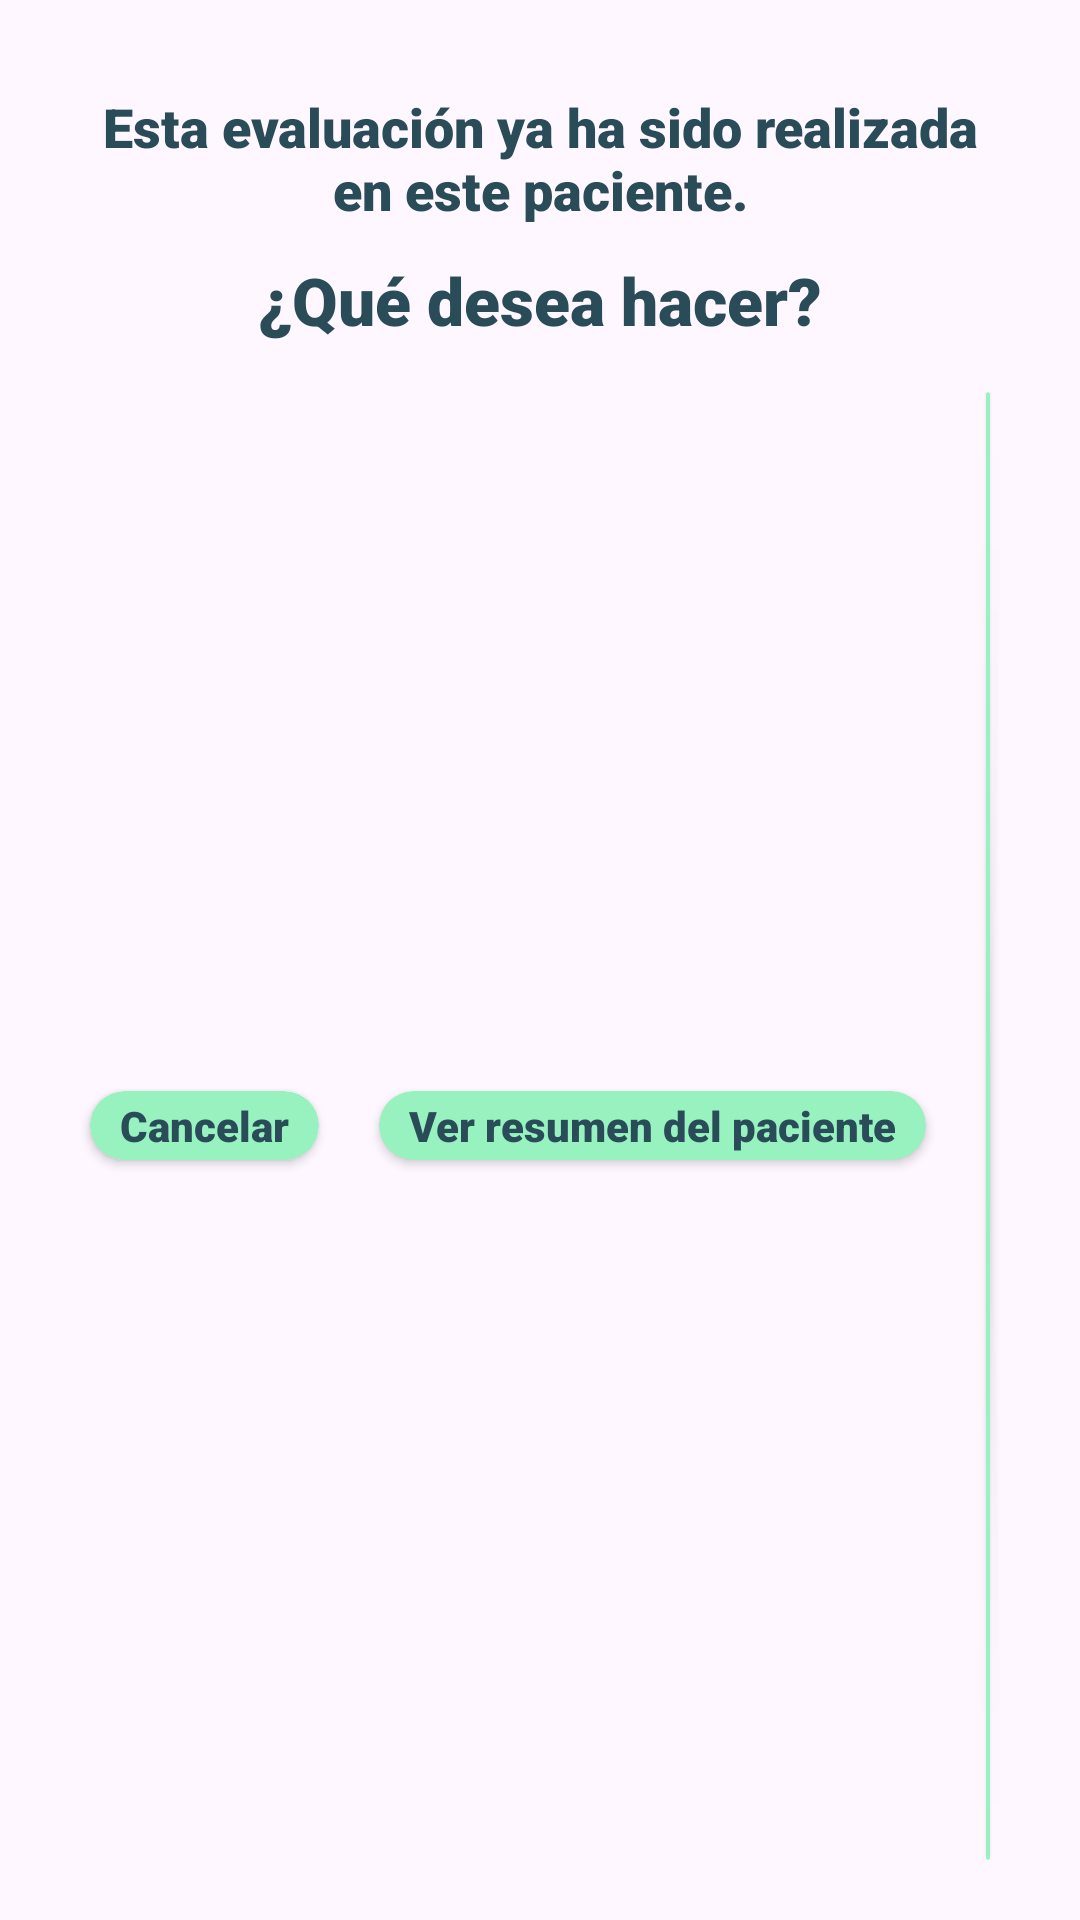

The Android layout XML behind this screen, and the referenced resources:
<!-- AndroidManifest.xml: application theme Theme.PainMApp -->
<!-- res/layout/dialog_choose.xml -->
<?xml version="1.0" encoding="utf-8"?>
<LinearLayout xmlns:android="http://schemas.android.com/apk/res/android"
    android:layout_width="wrap_content"
    android:layout_height="wrap_content"
    xmlns:app="http://schemas.android.com/apk/res-auto"
    android:orientation="vertical"
    android:padding="20dp">
    <TextView
        android:layout_width="match_parent"
        android:layout_height="wrap_content"
        android:text="@string/evaluation_already_done"
        style="@style/Small"
        android:textSize="18sp"
        android:gravity="center"
        android:padding="10dp"/>
    <TextView
        android:layout_width="match_parent"
        android:layout_height="wrap_content"
        android:text="@string/what_to_do"
        style="@style/Small"
        android:gravity="center"/>
    <LinearLayout
        android:layout_width="match_parent"
        android:layout_height="wrap_content"
        android:orientation="horizontal"
        android:layout_marginTop="16dp"
        android:gravity="center">
        <androidx.cardview.widget.CardView
            android:id="@+id/btnCancel"
            android:layout_width="wrap_content"
            android:layout_height="wrap_content"
            app:cardCornerRadius="50dp"
            app:cardBackgroundColor="@color/blue"
            android:layout_marginHorizontal="10dp">
            <TextView
                android:layout_width="wrap_content"
                android:layout_height="wrap_content"
                android:text="@string/cancel"
                android:gravity="center"
                style="@style/Small"
                android:textSize="14sp"
                android:layout_marginHorizontal="10dp"
                android:layout_marginVertical="2dp"/>
        </androidx.cardview.widget.CardView>
        <androidx.cardview.widget.CardView
            android:id="@+id/btnSummary"
            android:layout_width="wrap_content"
            android:layout_height="wrap_content"
            app:cardBackgroundColor="@color/blue"
            app:cardCornerRadius="50dp"
            android:layout_marginHorizontal="10dp">
            <TextView
                android:id="@+id/seeSummary"
                android:layout_width="wrap_content"
                android:layout_height="wrap_content"
                android:text="@string/see_patient_summary"
                android:gravity="center"
                style="@style/Small"
                android:textSize="14sp"
                android:layout_marginHorizontal="10dp"
                android:layout_marginVertical="2dp"/>
        </androidx.cardview.widget.CardView>
        <androidx.cardview.widget.CardView
            android:id="@+id/btnOverwrite"
            android:layout_width="wrap_content"
            android:layout_height="wrap_content"
            app:cardBackgroundColor="@color/blue"
            app:cardCornerRadius="50dp"
            android:layout_marginHorizontal="10dp">
            <TextView
                android:layout_width="wrap_content"
                android:layout_height="wrap_content"
                android:text="@string/delete_overwrite"
                android:gravity="center"
                style="@style/Small"
                android:textSize="14sp"
                android:layout_marginHorizontal="10dp"
                android:layout_marginVertical="2dp"/>
        </androidx.cardview.widget.CardView>
    </LinearLayout>
</LinearLayout>
<!-- resources referenced by this layout -->
<resources>
  <color name="blue">#97F2C0</color>
  <string name="cancel">Cancelar</string>
  <string name="delete_overwrite">Borrar y sobrescribir evaluación</string>
  <string name="evaluation_already_done">Esta evaluación ya ha sido realizada en este paciente.</string>
  <string name="see_patient_summary">Ver resumen del paciente</string>
  <string name="what_to_do">¿Qué desea hacer?</string>
  <style name="Small">
          <item name="android:fontFamily">sans-serif-black</item>
          <item name="android:textColor">@color/dark_blue</item>
          <item name="android:textStyle">bold</item>
          <item name="android:textSize">22sp</item>
      </style>
  <style name="Theme.PainMApp" parent="Base.Theme.PainMApp" />
  <color name="dark_blue">#2A4B58</color>
  <style name="Base.Theme.PainMApp" parent="Theme.Material3.DayNight.NoActionBar">
          
          
      </style>
</resources>
